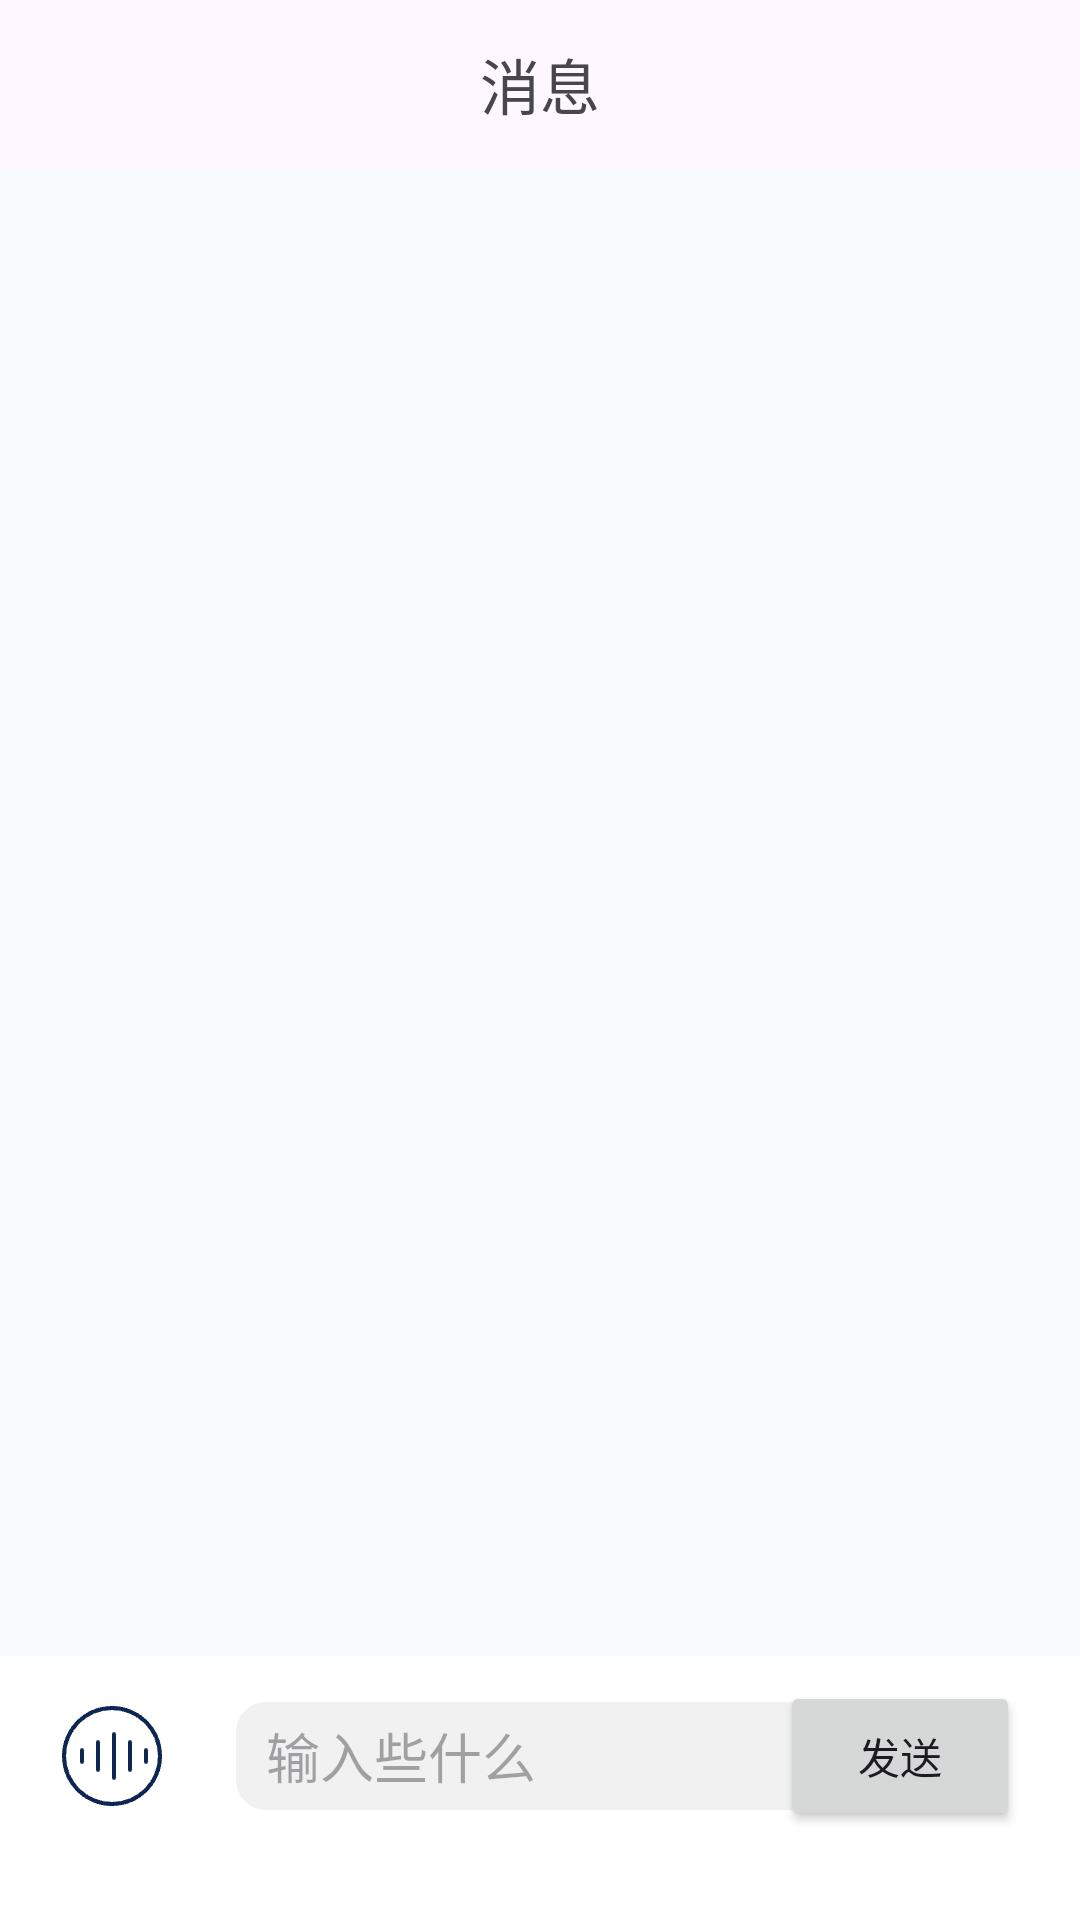

Reconstruct the res/layout file that produces this screen, plus the resources it refers to.
<!-- AndroidManifest.xml: application theme Theme.TakeATaxiProject -->
<!-- res/layout/activity_message_detail.xml -->
<?xml version="1.0" encoding="utf-8"?>
<androidx.constraintlayout.widget.ConstraintLayout xmlns:android="http://schemas.android.com/apk/res/android"
    xmlns:app="http://schemas.android.com/apk/res-auto"
    android:layout_width="match_parent"
    android:layout_height="match_parent">

    <androidx.constraintlayout.widget.ConstraintLayout
        android:id="@+id/message_title_cl"
        android:layout_width="match_parent"
        android:layout_height="56dp"
        app:layout_constraintLeft_toLeftOf="parent"
        app:layout_constraintTop_toTopOf="parent">

        <TextView
            android:layout_width="wrap_content"
            android:layout_height="wrap_content"
            android:text="消息"
            android:textSize="20sp"
            app:layout_constraintBottom_toBottomOf="parent"
            app:layout_constraintLeft_toLeftOf="parent"
            app:layout_constraintRight_toRightOf="parent"
            app:layout_constraintTop_toTopOf="parent" />
    </androidx.constraintlayout.widget.ConstraintLayout>

    <androidx.constraintlayout.widget.ConstraintLayout
        android:layout_width="match_parent"
        android:layout_height="0dp"
        android:background="#FAFBFF"
        android:layout_marginBottom="88dp"
        app:layout_constraintBottom_toBottomOf="parent"
        app:layout_constraintTop_toBottomOf="@id/message_title_cl">

        <androidx.recyclerview.widget.RecyclerView
            android:layout_width="match_parent"
            android:id="@+id/message_item_detail_rv"
            android:layout_height="wrap_content"
            app:layout_constraintLeft_toLeftOf="parent"
            app:layout_constraintTop_toTopOf="parent" />
    </androidx.constraintlayout.widget.ConstraintLayout>

    <androidx.constraintlayout.widget.ConstraintLayout
        android:layout_width="match_parent"
        android:layout_height="88dp"
        android:background="@color/white"
        app:layout_constraintBottom_toBottomOf="parent">

        <ImageView
            android:id="@+id/voice_iv"
            android:layout_width="wrap_content"
            android:layout_height="wrap_content"
            android:layout_marginLeft="16dp"
            android:layout_marginTop="12dp"
            android:src="@mipmap/voice"
            app:layout_constraintLeft_toLeftOf="parent"
            app:layout_constraintTop_toTopOf="parent" />

        <androidx.constraintlayout.widget.ConstraintLayout
            android:id="@+id/search_cl"
            android:layout_width="200dp"
            android:layout_height="wrap_content"
            android:layout_marginLeft="20dp"
            android:background="@drawable/grey_shape_10"
            app:layout_constraintBottom_toBottomOf="@id/voice_iv"
            app:layout_constraintLeft_toRightOf="@id/voice_iv"
            app:layout_constraintTop_toTopOf="@id/voice_iv">

            <EditText
                android:id="@+id/input_message_et"
                android:layout_width="match_parent"
                android:layout_height="36dp"
                android:layout_marginLeft="10dp"
                android:background="@null"
                android:hint="输入些什么"
                app:layout_constraintLeft_toLeftOf="parent"
                app:layout_constraintTop_toTopOf="parent" />

        </androidx.constraintlayout.widget.ConstraintLayout>

        <Button
            android:id="@+id/send_message_btn"
            android:layout_width="80dp"
            android:layout_height="50dp"
            android:layout_marginRight="20dp"
            android:text="发送"
            app:layout_constraintBottom_toBottomOf="@id/voice_iv"
            app:layout_constraintRight_toRightOf="parent"
            app:layout_constraintTop_toTopOf="@id/voice_iv" />
    </androidx.constraintlayout.widget.ConstraintLayout>
</androidx.constraintlayout.widget.ConstraintLayout>
<!-- resources referenced by this layout -->
<resources>
  <color name="white">#FFFFFFFF</color>
  <!-- drawable grey_shape_10 (drawable) -->
  <?xml version="1.0" encoding="utf-8"?>
  <shape xmlns:android="http://schemas.android.com/apk/res/android"
      android:shape="rectangle">
  
      <solid android:color="#1A767680" />
  
      <corners android:radius="10dp" />
  
  </shape>
  <!-- mipmap voice: png bitmap (mipmap-xxhdpi, 3330 bytes) -->
  <style name="Theme.TakeATaxiProject" parent="Base.Theme.TakeATaxiProject" />
  <style name="Base.Theme.TakeATaxiProject" parent="Theme.Material3.DayNight.NoActionBar">
          
          
      </style>
</resources>
